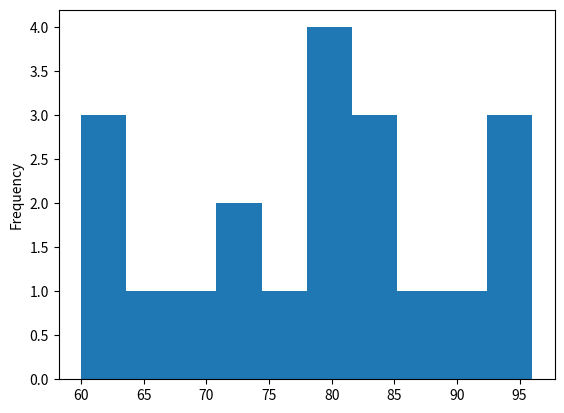

Write the Python code that produced this figure. (Note: this script raises an exception after producing the figure.)
#!/usr/bin/env python
# coding: utf-8

# In[3]:


import pandas as pd
import numpy as np
get_ipython().run_line_magic('matplotlib', 'inline')


# In[2]:


# 1.
series = pd.Series(["kiwi", "mango", "strawberry", "pineapple", "gala apple", "honeycrisp apple", "tomato", 
                    "watermelon", "honeydew", "kiwi", "kiwi", "kiwi", "mango", "blueberry", "blackberry", "gooseberry", 
                    "papaya"])

# a. naming of the variable that holds the series to 'fruits'

fruits = series
fruits


# In[4]:


#b. sees what 'describe()' returns for a series of strings

fruits.describe()


# In[5]:


#c. returns only the unique names in the series

fruits.unique()


# In[6]:


#d. determines how many times each value occurs in the series

fruits.value_counts()


# In[27]:


#e. determine the most frequently occurring fruit names from the series

fruits.mode() # the zero on the left indicates its original index in the series list


# In[28]:


#f. determine the least frequently occuring fruit names from the series

fruits.unique().min()[:]


# In[29]:


#g. the code to get the longest string from the series of fruits

fruits.astype('str').max()


# In[30]:


#h. find the fruits with five or more letters in the name
fruits.str.len() 


# In[31]:


#i. capitalize all the fruit strings in the series
def new_fruit(fruit):
    return fruit.capitalize()

fruits.apply(new_fruit)


# In[32]:


#j. count the letter "a" in all the fruits (use string vectorization)
fruits.apply(lambda x: x.count('a')).sum()


# In[41]:


#k. output the number of vowels in each and every fruit

fruits.str.lower().str.count(r'[aeiou]')


# In[42]:


#l. use .apply method along with lambda function to find the fruit(s) containing two or more 'o' letters in name
fruits.apply(lambda x: x.count('o')).sum()


# In[53]:


#m. write the code to get fruits only with the name 'berry' in them
fruits.str.contains('berry')
fruits[fruits.str.contains('berry')]


# In[54]:


#n. write the code to get fruits only with the name 'apple' in them
fruits[fruits.str.contains('apple')]


# In[57]:


#o. which fruit has the highest amounts of vowels
fruits[fruits.str.lower().str.count(r'[aeiou]')]


# In[3]:


#2 
series = pd.Series(['$796,459.41', '$278.60', '$482,571.67', '$4,503,915.98', 
                        '$2,121,418.3', '$1,260,813.3', '$87,231.01', '$1,509,175.45', 
                        '$4,138,548.00', '$2,848,913.80', '$594,715.39', '$4,789,988.17', 
                        '$4,513,644.5', '$3,191,059.97', '$1,758,712.24', '$4,338,283.54', 
                        '$4,738,303.38', '$2,791,759.67', '$769,681.94', '$452,650.23'])


# In[20]:


series


# In[4]:


# what is the data type of the series?
type(series)


# In[24]:


#3
grades = pd.Series([60, 86, 75, 62, 93, 71, 60, 83, 95, 78, 65, 72, 69, 81, 96, 80, 85, 92, 82, 78])
grades


# In[25]:


# lowest grade

grades.min()


# In[26]:


# highest grade

grades.max()


# In[27]:


# mean grade

grades.mean()


# In[28]:


# median grade

grades.median()


# In[7]:


# plot histogram of the scores
import matplotlib.pyplot as plt

grades.plot.hist()


# In[40]:


# convert each of the numbers above to a letter grade

def Letter_Grade(grade):
    if grade >= 90:
        result = ['A']
    elif grade >= 80:
        result = ['B']
    elif grade >= 70:
        result = ['C']
    elif grade >= 60:
        result = ['D']
    else:
        result = ['F']
    return result

grades.apply(Letter_Grade)


# In[ ]:


#Write the code necessary to implement a curve. I.e. that grade closest to 100 should be converted to a 100, 
# and that many points should be given to every other score as well.


# In[50]:


#4:
series = pd.Series(['hnvidduckkqxwymbimkccexbkmqygkxoyndmcxnwqarhyffsjpsrabtjzsypmzadfavyrnndndvswreauxovncxtwzpwejilzjrmmbbgbyxvjtewqthafnbkqplarokkyydtubbmnexoypulzwfhqvckdpqtpoppzqrmcvhhpwgjwupgzhiofohawytlsiyecuproguy'])


# In[80]:


series.describe()


# In[88]:


def breakdown(string):
    for letter in len(string):
        list(letter)
    return string

series.apply(breakdown)


# In[60]:


letzgo = 'hnvidduckkqxwymbimkccexbkmqygkxoyndmcxnwqarhyffsjpsrabtjzsypmzadfavyrnndndvswreauxovncxtwzpwejilzjrmmbbgbyxvjtewqthafnbkqplarokkyydtubbmnexoypulzwfhqvckdpqtpoppzqrmcvhhpwgjwupgzhiofohawytlsiyecuproguy'
listgo = list(letzgo)
print(listgo)


# In[95]:


def is_vowel(str):
    """ 
    Returns True or False indicating if the string being passed into the function is a vowel
    """
    vowels = 'AEIOUaeiou'
    for letter in str:
        if letter in vowels:
            print('True')
        else:
            print('False')

series.apply(is_vowel)


# In[ ]:




